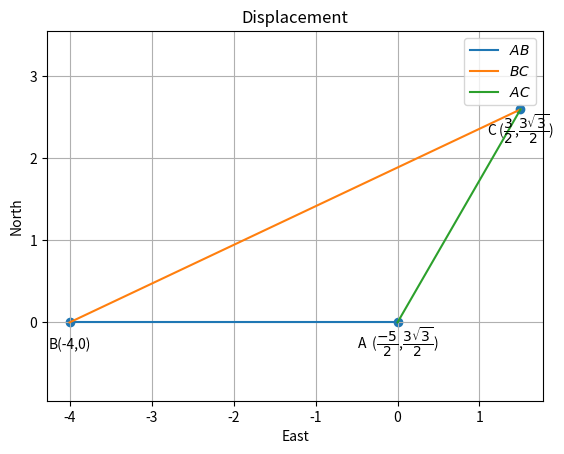

Python code for this plot: (Note: this script raises an exception after producing the figure.)
import numpy as np  
import matplotlib.pyplot as plt  
from numpy import linalg as LA  
import math 
from fractions import Fraction  
 
b1=3 * np.cos(np.radians(60)) 
b2=3 * np.sin(np.radians(60)) 
#Two aray vectors are given   
A = np.array(([0, 0])) 
B = np.array(([-4, 0]))  
C = np.array(([b1, b2]))  
 
# Net displacement: add the two displacements together 
D = [B[0] + C[0], B[1] + C[1]] 
print(D) 
print(b1,b2) 
 
def line_gen(A,B): 
   len =10 
   dim = A.shape[0] 
   x_AB = np.zeros((dim,len)) 
   lam_1 = np.linspace(0,1,len) 
   for i in range(len): 
     temp1 = A + lam_1[i]*(B-A) 
     x_AB[:,i]= temp1.T 
   return x_AB 
# 
#Generating all lines 
x_AB = line_gen(A,B) 
x_BC= line_gen(B,C) 
x_AC = line_gen(A,C) 
 
 
# 
# 
#Plotting all lines 
plt.plot(x_AB[0,:],x_AB[1,:],label='$AB$') 
plt.plot(x_BC[0,:],x_BC[1,:],label='$BC$') 
plt.plot(x_AC[0,:],x_AC[1,:],label='$AC$') 
# 
# 
#Labeling the coordinates 
tri_coords = np.vstack((A,B,C)).T 
plt.scatter(tri_coords[0,:], tri_coords[1,:]) 
vert_labels = ['A''  ($\dfrac{-5}{2}$,$\dfrac{3\sqrt{3}}{2}$)','B''(-4,0)','C'' ($\dfrac{3}{2}$,$\dfrac{3\sqrt{3}}{2}$)'] 
for i, txt in enumerate(vert_labels): 
    plt.annotate(txt, # this is the text 
                 (tri_coords[0,i], tri_coords[1,i]), # this is the point to label 
                 textcoords="offset points", # how to position the text 
                 xytext=(0,-19), # distance from text to points (x,y) 
                 ha='center') # horizontal alignment can be left, right or center 
 
plt.xlabel('East') 
plt.ylabel('North') 
plt.legend(loc='best') 
plt.grid() # minor 
plt.axis('equal') 
plt.title('Displacement') 
#if using termux 
plt.savefig('../figs/fig.pdf') 
#else 
#plt.show()
